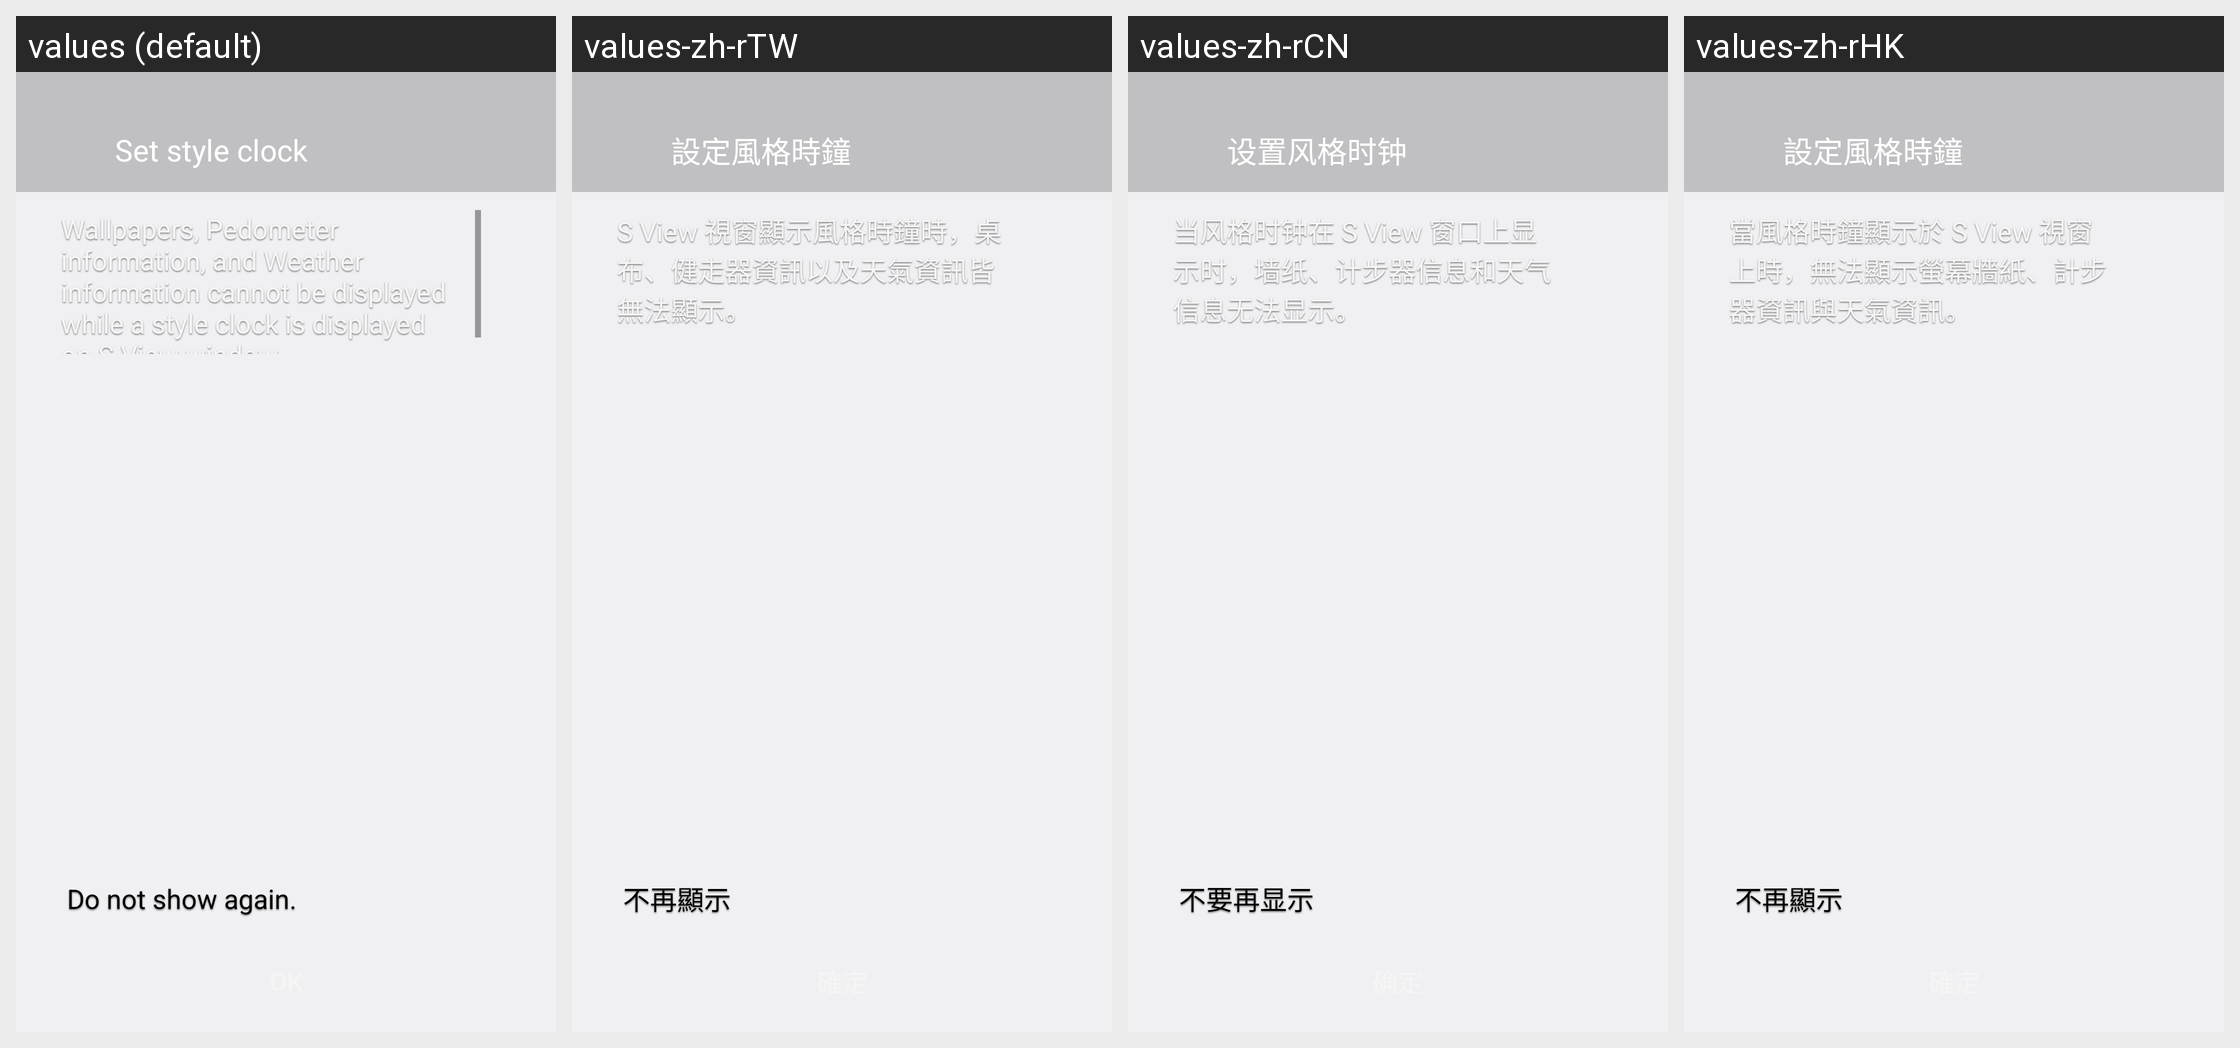

Translations of the strings shown on this Android screen, per locale in the grid:
Android screen res/layout/s_view_cover_popup_activity.xml rendered under 4 locales, left to right: values (default), values-zh-rTW, values-zh-rCN, values-zh-rHK. Device: Nexus 5 (rendered at 1080×1920; each locale shown at half size, 540×960, under a caption strip naming it); theme systemui_theme_light.
Other locales in the repository, not shown: values-ar, values-as, values-az, values-az-rAZ, values-be, values-bg, values-bn, values-bn-rIN, values-ca, values-cs, values-da, values-de, values-el, values-en-rAU, values-en-rGB, values-en-rPH, values-en-rUS, values-en-rZG, values-es, values-es-rES, values-es-rUS, values-et, values-et-rEE, values-eu, values-eu-rES, values-fa, values-fi, values-fr, values-fr-rCA, values-ga, values-gl, values-gl-rES, values-gu, values-gu-rIN, values-hi, values-hr, values-hu, values-hy, values-hy-rAM, values-in, values-is, values-is-rIS, values-it, values-iw, values-ja, values-ka, values-ka-rGE, values-kk, values-kk-rKZ, values-km, values-km-rKH, values-kn, values-kn-rIN, values-ko, values-ky, values-ky-rKG, values-lo, values-lo-rLA, values-lt, values-lv, values-mk, values-mk-rMK, values-ml, values-ml-rIN, values-mn, values-mn-rMN, values-mr, values-mr-rIN, values-ms, values-ms-rMY, values-my, values-my-rMM, values-my-rZG, values-nb, values-ne, values-nl, values-or, values-pa, values-pa-rIN, values-pl, values-pl-rSP, values-pt, values-pt-rBR, values-pt-rPT, values-ro, values-ru, values-si, values-sk, values-sl, values-sq, values-sq-rAL, values-sr, values-sv, values-ta, values-ta-rIN, values-te, values-te-rIN, values-tg, values-th, values-tk, values-tl, values-tr, values-uk, values-ur, values-ur-rPK, values-uz, values-uz-rUZ, values-vi, values-zh-rSG.
Strings drawn on this screen, with the default value and each locale's value (text and hints the layout hard-codes, and strings that could not be matched under every locale, appear in the picture but are not listed):

s_view_stylized_clock_theme
  values: Set style clock
  values-zh-rTW: 設定風格時鐘
  values-zh-rCN: 设置风格时钟
  values-zh-rHK: 設定風格時鐘

s_view_cover_warn_popup_stylized_clock
  values: Wallpapers, Pedometer information, and Weather information cannot be displayed while a style clock is displayed on S View window.
  values-zh-rTW: S View 視窗顯示風格時鐘時，桌布、健走器資訊以及天氣資訊皆無法顯示。
  values-zh-rCN: 当风格时钟在 S View 窗口上显示时，墙纸、计步器信息和天气信息无法显示。
  values-zh-rHK: 當風格時鐘顯示於 S View 視窗上時，無法顯示螢幕牆紙、計步器資訊與天氣資訊。

popup_do_not_show_gain
  values: Do not show again.
  values-zh-rTW: 不再顯示
  values-zh-rCN: 不要再显示
  values-zh-rHK: 不再顯示
